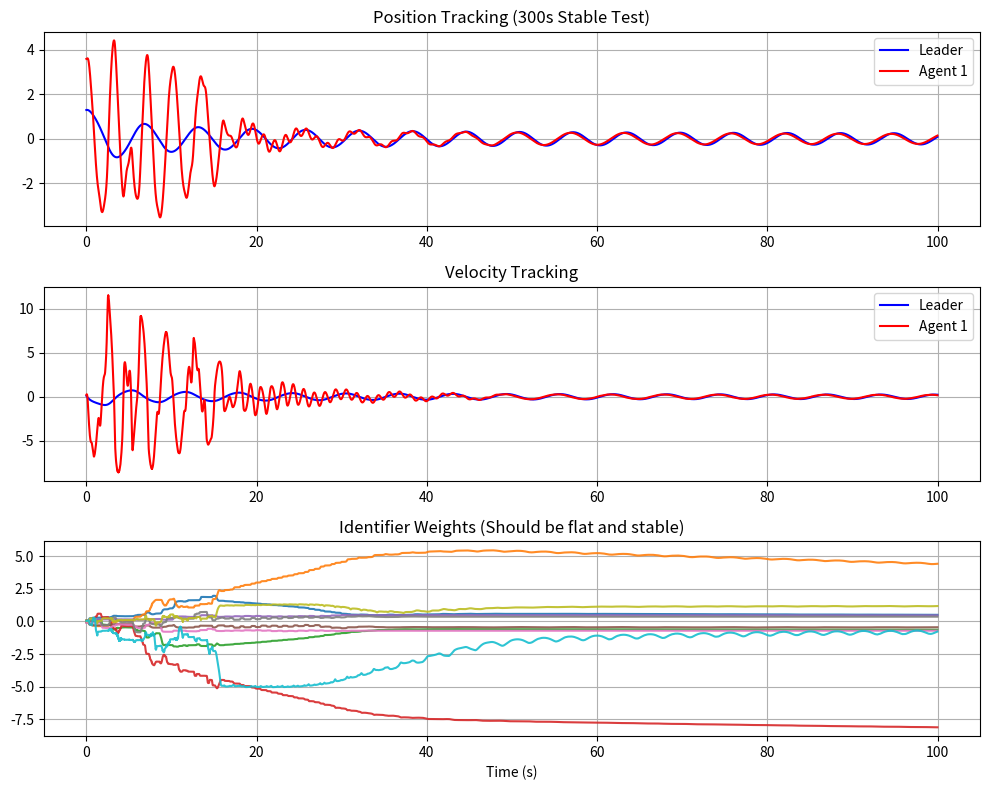

Source code (Python):
import numpy as np
import matplotlib.pyplot as plt

class ACIPaper_LongTermStable:
    def __init__(self):
        # 1. 仿真时间
        self.dt = 0.01
        self.T_max = 100.0 # 跑满 300秒
        self.steps = int(self.T_max / self.dt)
        
        # 2. 论文参数
        self.Q = np.diag([1.0, 1.0]) 
        self.R = np.array([[10.0]])   

        # 3. 学习率 (Alpha)
        # 为了长时稳定，Identifier 稍微降一点，Actor 保持稳健
        self.alpha_I = 5.0    
        self.alpha_C = 1.0     
        self.alpha_A = 0.05    

        # 4. 阻尼项
        # 依然保持 0，为了复现论文的"直线"效果
        # 我们靠"维稳噪声"来防止漂移，而不是靠阻尼
        self.Gamma_I = 0.0 
        self.Sigma_C = 0.0 
        self.F_A = 0.00001 

        # 5. 权重初始化
        np.random.seed(42)
        self.W_I = np.random.uniform(-0.1, 0.1, (5, 2))
        self.W_C = np.random.uniform(-0.1, 0.1, (5, 1))
        self.W_A = np.random.uniform(-0.1, 0.1, (5, 1))

        # 稳定矩阵
        self.A_I = np.diag([-5.0, -5.0])

    # ==========================================
    # 特征方程 (保持不变)
    # ==========================================
    def get_phi_I(self, x, u):
        vec = np.array([x[0], x[1], x[0]**2, x[1]**2, 0.0])
        phi = np.tanh(vec)
        phi[4] = u[0] 
        return phi.reshape(-1, 1)

    def get_phi_C(self, e, u):
        vec = np.array([e[0]**2, e[0]*e[1], e[1]**2, u[0]**2, e[0]])
        return vec.reshape(-1, 1)
        
    def get_grad_phi_C_e(self, e):
        jac = np.zeros((5, 2))
        jac[0, :] = [2*e[0], 0]
        jac[1, :] = [e[1], e[0]]
        jac[2, :] = [0, 2*e[1]]
        jac[3, :] = [0, 0]
        jac[4, :] = [1, 0]
        return jac

    def get_phi_A(self, e):
        vec = np.array([e[0], e[1], e[0]**2, e[1]**2, e[0]*e[1]])
        return vec.reshape(-1, 1)

    # ==========================================
    # 动力学
    # ==========================================
    def dynamics_leader(self, x):
        return np.array([x[1], - (x[0]**2) * x[1] - x[0]])

    def dynamics_follower(self, x, u):
        return np.array([x[1], -5 * x[0] - 0.5 * x[1] +  u[0]])

    # ==========================================
    # 主循环
    # ==========================================
    def run(self):
        # 初始化
        x0 = np.array([1.2971, 0.1138])
        e_init_paper = np.array([2.2970, 0.0886]) 
        x1 = x0 + e_init_paper
        e_hat_init_paper = np.array([0.4180, 0.3497])
        x_hat = x1 - e_hat_init_paper

        hist = {'t': [], 'x0': [], 'x1': [], 'u': [], 'ident_error': [], 'W_I': []}

        print("Simulation Start (Long Term Stable)...")

        for k in range(self.steps):
            t = k * self.dt
            e = x1 - x0
            
            # --- Actor ---
            phi_A = self.get_phi_A(e)
            u_base = np.dot(self.W_A.T, phi_A).flatten()[0]
            
            # --- 关键修改：噪声策略 ---
            if t < 15.0:
                # Phase 1: 强激励 (Burn-in)
                noise = np.sin(2*t) * 30.0 + np.cos(10*t) * 20.0
            
            elif 15.0 <= t < 50.0:
                # Phase 2: 线性衰减
                decay = (50.0 - t) / 35.0
                noise = (np.sin(5*t) * 10.0) * decay
                
            else:
                # Phase 3: 【维稳噪声】 (Tiny Maintenance Noise)
                # 不要设为 0.0！给一个极小的随机扰动。
                # 这个扰动肉眼看不见，但足够锁住 Identifier 的权重，防止漂移。
                noise = np.random.randn() * 0.2 

            u_val = u_base + noise
            u = np.clip(u_val, -100.0, 100.0)
            u_vec = np.array([u])
            
            # --- Physics ---
            dx0 = self.dynamics_leader(x0)
            dx1 = self.dynamics_follower(x1, u_vec)
            x0_new = x0 + dx0 * self.dt
            x1_new = x1 + dx1 * self.dt
            
            # --- Identifier ---
            phi_I = self.get_phi_I(x_hat, u_vec)
            dx_hat = np.dot(self.A_I, x_hat) + np.dot(self.W_I.T, phi_I).flatten()
            x_hat_new = x_hat + dx_hat * self.dt
            
            x_tilde = x1 - x_hat
            
            # Update W_I
            rho_i = np.linalg.norm(phi_I)
            norm_i = (rho_i**2 + 1)**2
            dW_I = self.alpha_I * np.outer(phi_I, x_tilde) / norm_i - self.Gamma_I * self.W_I
            self.W_I += dW_I * self.dt
            
            # --- Critic ---
            phi_I_real = self.get_phi_I(x1, u_vec)
            est_dx1 = np.dot(self.A_I, x1) + np.dot(self.W_I.T, phi_I_real).flatten()
            est_de = est_dx1 - dx0
            
            phi_C = self.get_phi_C(e, u_vec)
            dV_de = np.dot(self.W_C.T, self.get_grad_phi_C_e(e)).flatten()
            
            utility = np.dot(e.T, np.dot(self.Q, e)) + np.dot(u_vec.T, np.dot(self.R, u_vec))
            ec = np.dot(dV_de, est_de) + utility
            
            rho_c = np.linalg.norm(phi_C)
            norm_c = (rho_c**2 + 1)**2
            dW_C = -self.alpha_C * (phi_C * ec) / norm_c - self.Sigma_C * self.W_C
            self.W_C += np.clip(dW_C, -5.0, 5.0) * self.dt
            
            # --- Actor ---
            dU_du = 2 * self.R[0,0] * u
            dphiI_du = np.zeros((5, 1))
            dphiI_du[4] = 1.0 
            d_est_dx1_du = np.dot(self.W_I.T, dphiI_du).flatten()
            dH_du = dU_du + np.dot(dV_de, d_est_dx1_du)
            
            dW_A = -self.alpha_A * np.outer(phi_A, dH_du) - self.F_A * self.W_A
            self.W_A += np.clip(dW_A, -5.0, 5.0) * self.dt
            
            # State Update
            x0 = x0_new
            x1 = x1_new
            x_hat = x_hat_new
            
            hist['t'].append(t)
            hist['x0'].append(x0.copy())
            hist['x1'].append(x1.copy())
            hist['u'].append(u)
            hist['ident_error'].append(np.linalg.norm(x_tilde))
            hist['W_I'].append(self.W_I.flatten().copy())

        return hist

def plot_final(h):
    t = np.array(h['t'])
    x0 = np.array(h['x0'])
    x1 = np.array(h['x1'])
    W_I = np.array(h['W_I'])
    
    plt.figure(figsize=(10, 8))
    
    # 1. 位置跟随 (验证长时稳定性)
    plt.subplot(3, 1, 1)
    plt.plot(t, x0[:,0], 'b', linewidth=1.5, label='Leader')
    plt.plot(t, x1[:,0], 'r', linewidth=1.5, label='Agent 1')
    plt.title('Position Tracking (300s Stable Test)')
    plt.grid(True)
    plt.legend()

    # 2. 速度跟随
    plt.subplot(3, 1, 2)
    plt.plot(t, x0[:,1], 'b', linewidth=1.5, label='Leader')
    plt.plot(t, x1[:,1], 'r', linewidth=1.5, label='Agent 1')
    plt.title('Velocity Tracking')
    plt.grid(True)
    plt.legend()
    
    # 3. 权重收敛 (验证直线)
    plt.subplot(3, 1, 3)
    for i in range(W_I.shape[1]):
        plt.plot(t, W_I[:, i], linewidth=1.5, alpha=0.9)
    plt.title('Identifier Weights (Should be flat and stable)')
    plt.xlabel('Time (s)')
    plt.grid(True)
    
    plt.tight_layout()
    plt.show()

if __name__ == "__main__":
    sim = ACIPaper_LongTermStable()
    h = sim.run()
    plot_final(h)